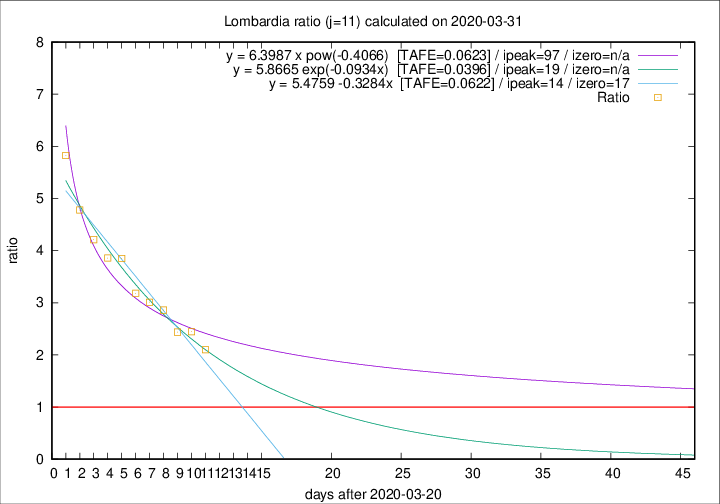

The file beside this chart, header and first rows:
2020-03-31, 381, 7199, 4650, 2216, 2.0984
2020-03-30, 458, 6818, 4650, 1901, 2.446
2020-03-29, 416, 6360, 4401, 1805, 2.438
2020-03-28, 542, 5944, 4304, 1505, 2.86
2020-03-27, 541, 5402, 3982, 1322, 3.012
2020-03-26, 387, 4861, 3643, 1145, 3.182
2020-03-25, 296, 4474, 3508, 911, 3.851
2020-03-24, 402, 4178, 3288, 852, 3.859
2020-03-23, 320, 3776, 3032, 720, 4.211
2020-03-22, 361, 3456, 2839, 594, 4.779
2020-03-21, 546, 3095, 2627, 451, 5.825
